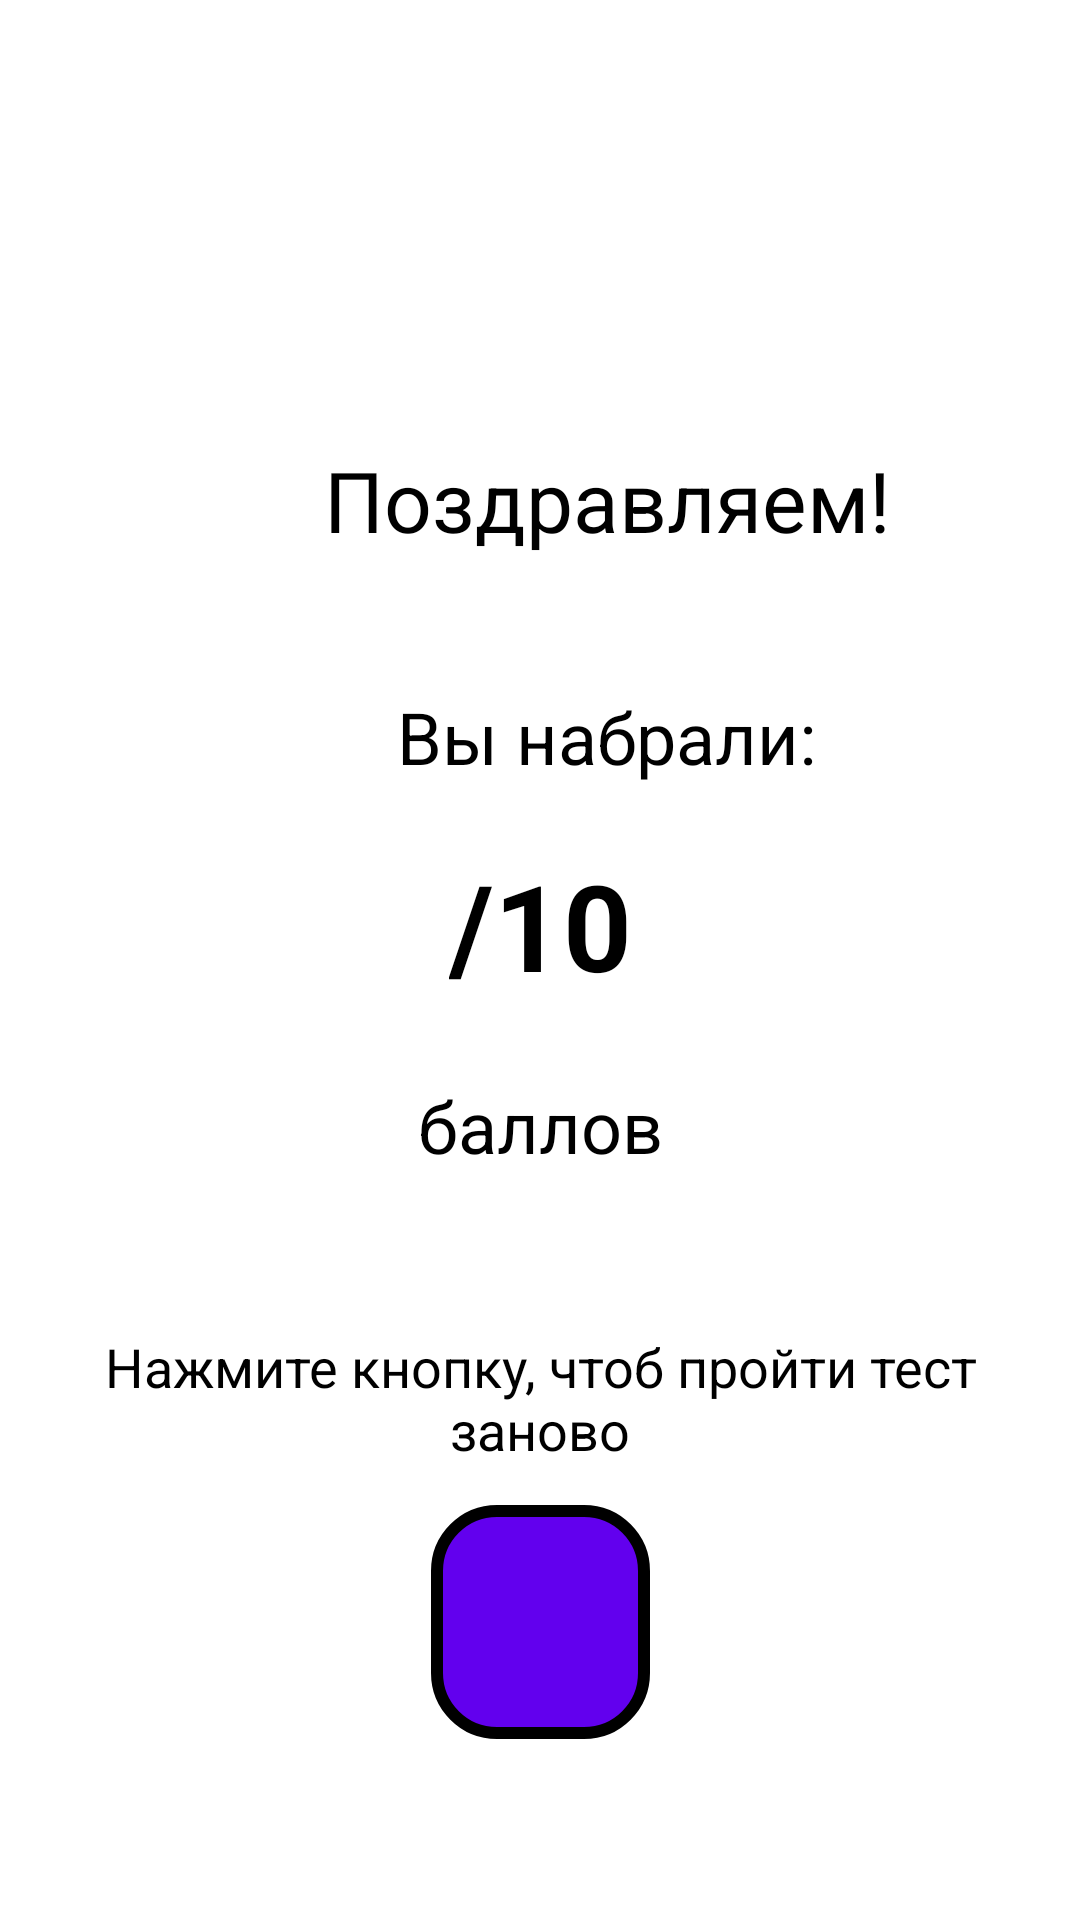

Android layout source for this screen:
<!-- AndroidManifest.xml: application theme Theme.PracticalProject -->
<!-- res/layout/fragment_end_display.xml -->
<?xml version="1.0" encoding="utf-8"?>
<androidx.constraintlayout.widget.ConstraintLayout xmlns:android="http://schemas.android.com/apk/res/android"
    xmlns:app="http://schemas.android.com/apk/res-auto"
    xmlns:tools="http://schemas.android.com/tools"
    android:layout_width="match_parent"
    android:layout_height="match_parent"
    tools:context=".fragments.EndDisplay">


    <TextView
        android:id="@+id/textView3"
        android:layout_width="wrap_content"
        android:layout_height="wrap_content"
        android:layout_marginStart="108dp"
        android:layout_marginTop="148dp"
        android:text="Поздравляем!"
        android:textColor="@color/black"
        android:textSize="28sp"
        app:layout_constraintStart_toStartOf="parent"
        app:layout_constraintTop_toTopOf="parent" />

    <TextView
        android:id="@+id/textView5"
        android:layout_width="wrap_content"
        android:layout_height="wrap_content"
        android:layout_marginStart="132dp"
        android:layout_marginTop="44dp"
        android:text="Вы набрали: "
        android:textAlignment="center"
        android:textColor="@color/black"
        android:textSize="24sp"
        app:layout_constraintStart_toStartOf="parent"
        app:layout_constraintTop_toBottomOf="@+id/textView3" />

    <TextView
        android:id="@+id/tvResult"
        android:layout_width="wrap_content"
        android:layout_height="wrap_content"
        android:layout_marginTop="20dp"
        android:text="/10"
        android:textAlignment="center"
        android:textColor="@color/black"
        android:textSize="40sp"
        android:textStyle="bold"
        app:layout_constraintEnd_toEndOf="parent"
        app:layout_constraintStart_toStartOf="parent"
        app:layout_constraintTop_toBottomOf="@+id/textView5" />

    <TextView
        android:id="@+id/textView6"
        android:layout_width="wrap_content"
        android:layout_height="wrap_content"
        android:layout_marginTop="24dp"
        android:text="баллов"
        android:textAlignment="center"
        android:textColor="@color/black"
        android:textSize="24sp"
        app:layout_constraintEnd_toEndOf="parent"
        app:layout_constraintStart_toStartOf="parent"
        app:layout_constraintTop_toBottomOf="@+id/tvResult" />

    <TextView
        android:id="@+id/textView4"
        android:layout_width="wrap_content"
        android:layout_height="wrap_content"
        android:layout_marginTop="52dp"
        android:text="Нажмите кнопку, чтоб пройти тест заново"
        android:textColor="@color/black"
        android:textSize="18sp"
        android:paddingHorizontal="30dp"
        android:textAlignment="center"
        app:layout_constraintEnd_toEndOf="parent"
        app:layout_constraintHorizontal_bias="0.49"
        app:layout_constraintStart_toStartOf="parent"
        app:layout_constraintTop_toBottomOf="@+id/textView6" />

    <ImageButton
        android:id="@+id/imgBtnRestart"
        android:layout_width="73dp"
        android:layout_height="78dp"
        android:background="@drawable/rounded_button"
        android:src="@drawable/baseline_restart_alt_white_48dp"
        app:layout_constraintBottom_toBottomOf="parent"
        app:layout_constraintEnd_toEndOf="parent"
        app:layout_constraintStart_toStartOf="parent"
        app:layout_constraintTop_toBottomOf="@+id/textView4"
        app:layout_constraintVertical_bias="0.179" />

</androidx.constraintlayout.widget.ConstraintLayout>
<!-- resources referenced by this layout -->
<resources>
  <!-- drawable rounded_button (drawable) -->
  <?xml version="1.0" encoding="utf-8"?>
  <shape xmlns:android="http://schemas.android.com/apk/res/android">
      <solid android:color="@color/design_default_color_primary" />
      <stroke android:width="4dp" android:color="#000000" />
      <corners android:radius="20dp" />
  </shape>
  <style name="Theme.PracticalProject" parent="Theme.MaterialComponents.DayNight.NoActionBar">
          
          <item name="colorPrimary">@color/purple_500</item>
          <item name="colorPrimaryVariant">@color/black</item>
          <item name="colorOnPrimary">@color/white</item>
          
          <item name="colorSecondary">@color/teal_200</item>
          <item name="colorSecondaryVariant">@color/teal_700</item>
          <item name="colorOnSecondary">@color/black</item>
          
          <item name="android:statusBarColor" tools:targetApi="l">?attr/colorPrimaryVariant</item>
          
      </style>
  <!-- not gathered from this repository: default colours our renderer supplied (Android Studio template values) -->
  <color name="purple_500">#FF6200EE</color>
  <color name="teal_200">#FF03DAC5</color>
  <color name="teal_700">#FF018786</color>
  <color name="black">#FF000000</color>
  <color name="white">#FFFFFFFF</color>
</resources>
